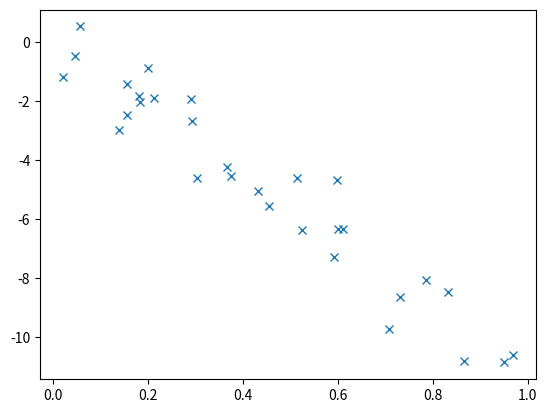

The script that saved this image:
import numpy as np
import matplotlib.pyplot as plt
random_state = np.random.RandomState(42)
X = random_state.uniform(size=(30,1))
a = random_state.normal(scale=10)
b = random_state.normal()
y = np.dot(X,a).ravel()+b
y= y+ random_state.normal(size=len(y))
plt.plot(X[:,0],y,'x')
